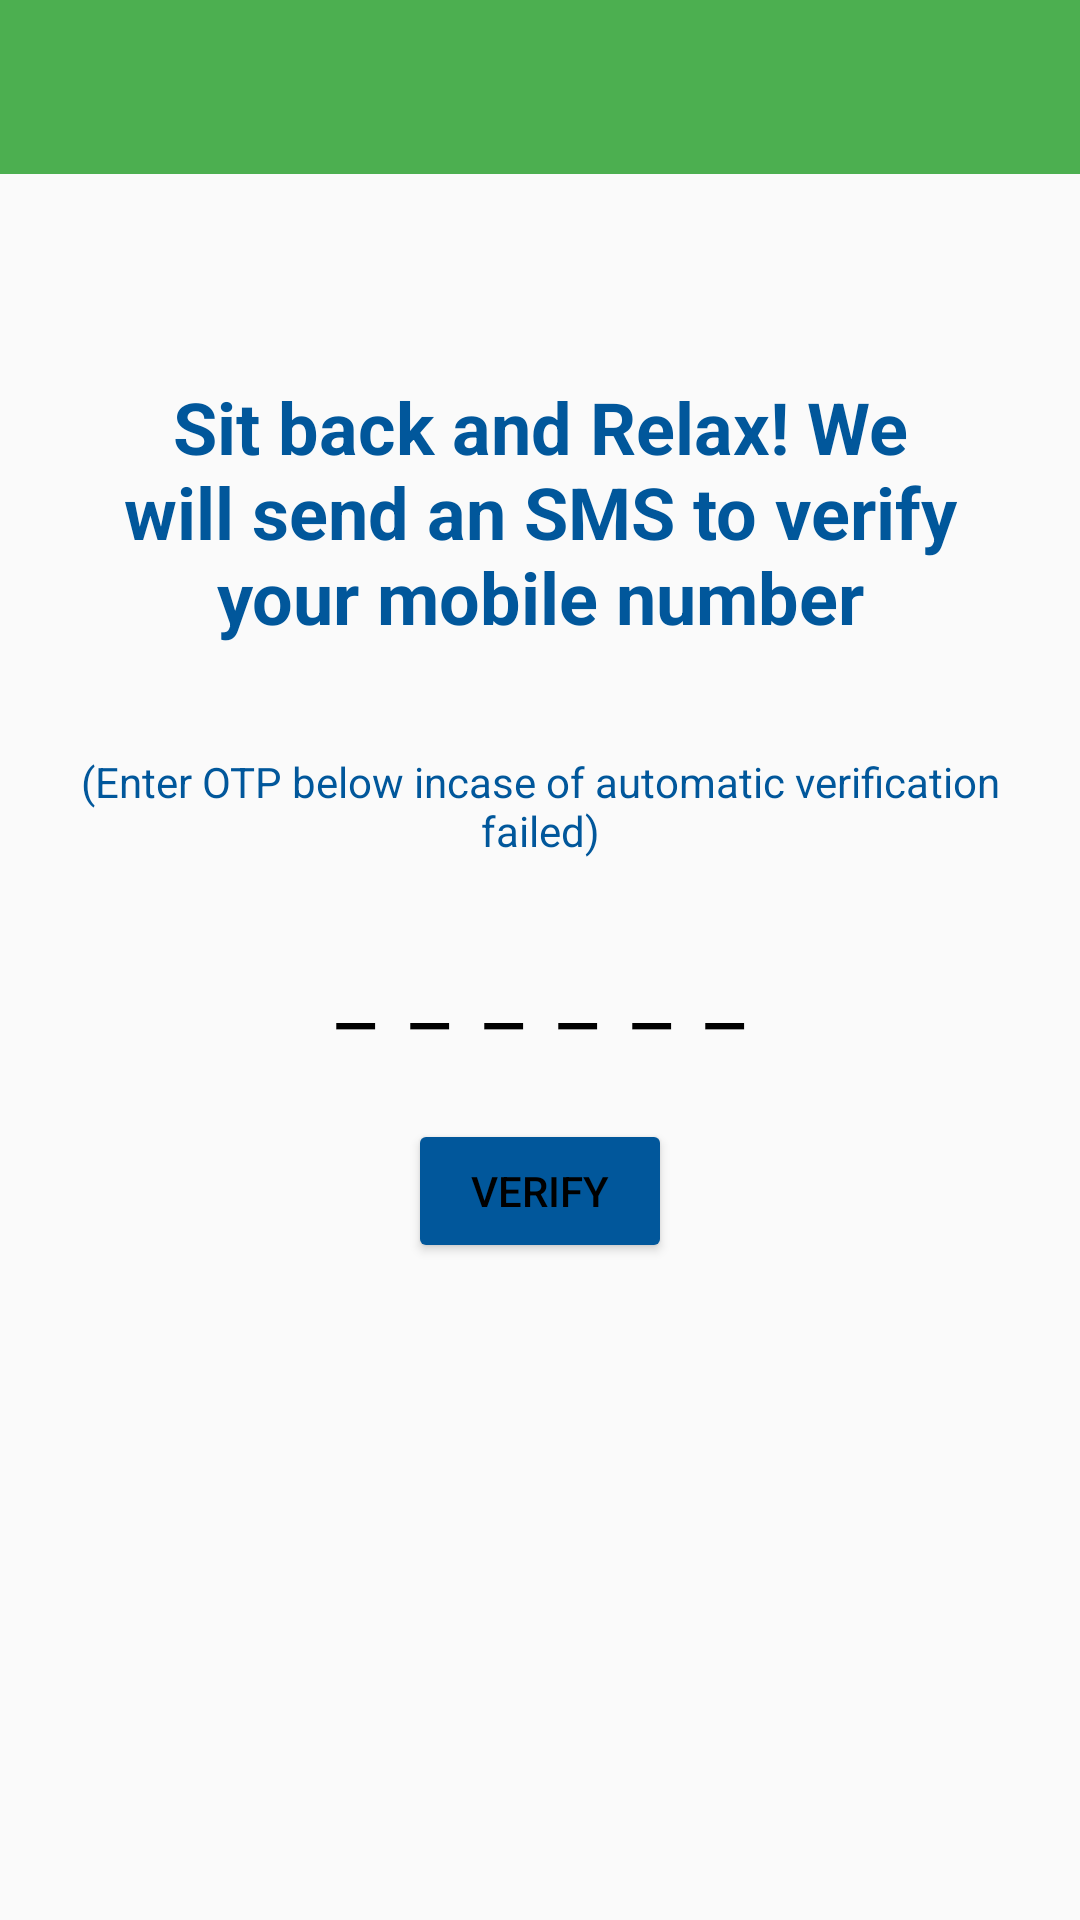

Write the Android layout XML for this screen, with the resource values it uses.
<!-- AndroidManifest.xml: application theme AppTheme.Dark -->
<!-- res/layout/activity_otp_input.xml -->
<LinearLayout  xmlns:android="http://schemas.android.com/apk/res/android"
    android:layout_width="match_parent"
    android:layout_height="match_parent"
    android:orientation="vertical">

    <android.support.v7.widget.Toolbar
        android:id="@+id/toolbar"
        android:layout_width="match_parent"
        android:layout_height="58dp"
        android:background="@color/green"
        android:minHeight="?attr/actionBarSize">
    </android.support.v7.widget.Toolbar>

<ScrollView
    android:layout_width="fill_parent"
    android:layout_gravity="center_vertical"
    android:layout_height="fill_parent"
    android:fitsSystemWindows="true">

    <LinearLayout
        android:orientation="vertical"
        android:layout_gravity="center_horizontal"
        android:layout_width="match_parent"
        android:layout_height="match_parent"
        android:paddingTop="56dp"
        android:paddingLeft="24dp"
        android:paddingRight="24dp">


        <TextView
            android:id="@+id/textView"
            android:layout_marginBottom="24dp"
            android:gravity="center"
            android:textColor="@color/accent"
            android:layout_gravity="center_horizontal"
            android:layout_width="wrap_content"
            android:layout_height="wrap_content"
            android:padding="12dp"
            android:text="@string/otp_message"
            android:textSize="24sp"
            android:textStyle="bold"/>


        <TextView
            android:layout_width="wrap_content"
            android:layout_height="wrap_content"
            android:textSize="14sp"
            android:textColor="@color/accent"
            android:text="@string/otp_message_if"
            android:id="@+id/textView2"
            android:gravity="center"
            android:layout_gravity="center_horizontal" />

        <EditText
            android:layout_marginTop="24dip"
            android:layout_gravity="center_horizontal"
            android:gravity="center"
            android:layout_width="wrap_content"
            android:layout_height="wrap_content"
            android:id="@+id/input_otp"
            android:background="@android:color/transparent"
            android:singleLine="true"
            android:textColor="@color/black"
            android:text="______"
            android:inputType = "number"
            android:letterSpacing="0.4"
            android:textSize="29sp" />

            <android.support.v7.widget.AppCompatButton
                android:layout_gravity="center_horizontal"
                android:id="@+id/btn_verify"
                android:layout_width="wrap_content"
                android:layout_height="wrap_content"
                android:layout_marginTop="24dp"
                android:layout_marginBottom="24dp"
                android:padding="12dp"
                android:text="Verify"/>





    </LinearLayout>
</ScrollView>
    </LinearLayout>
<!-- resources referenced by this layout -->
<resources>
  <color name="accent">#01579B</color>
  <color name="black">#000000</color>
  <color name="green">#4CAF50</color>
  <string name="otp_message">Sit back and Relax! We will send an SMS to verify your mobile number</string>
  <string name="otp_message_if">(Enter OTP below incase of automatic verification failed)</string>
  <style name="AppTheme.Dark" parent="Theme.AppCompat.NoActionBar">
          <item name="colorPrimary">@color/accent</item>
          <item name="colorPrimaryDark">@color/primary_dark</item>
          <item name="colorAccent">@color/accent</item>
          <item name="android:windowBackground">@color/primary</item>
          <item name="colorControlNormal">@color/accent</item>
          <item name="colorControlActivated">@color/primary_dark</item>
          <item name="colorControlHighlight">@color/white</item>
          <item name="android:textColorHint">@color/accent</item>
          <item name="colorButtonNormal">@color/primary_darker</item>
          <item name="android:colorButtonNormal">@color/primary_darker</item>
          <item name="android:textColor">@color/black</item>
      </style>
  <color name="primary_dark">#0277BD</color>
  <color name="primary">#FAFAFA</color>
  <color name="white">#FFFFFF</color>
  <color name="primary_darker">#01579B</color>
</resources>
